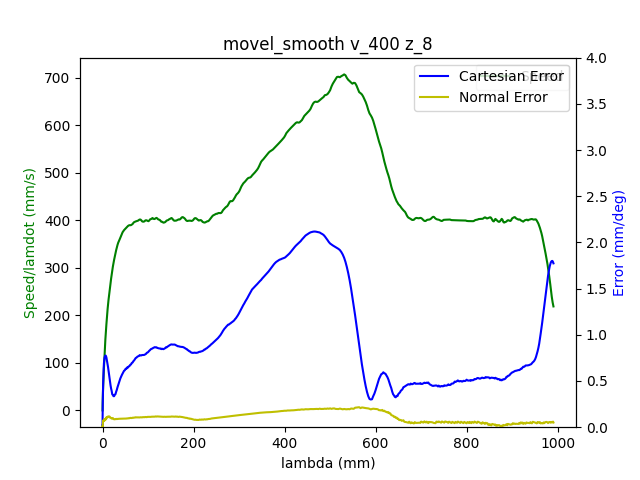

Values plotted in this chart, from the file beside it:
1.680869460585000038e+09, 0.000000000000000000e+00, -7.640190444960506255e-01, 5.200743870558116599e-01, 4.404716168032015745e-03, -1.376572879915217706e+00, -1.899398346428116113e+00, 5.480609932996088896e-01
1.680869460588999987e+09, 0.000000000000000000e+00, -7.640190444960506255e-01, 5.200743870558116599e-01, 4.404716168032015745e-03, -1.376572879915217706e+00, -1.899398346428116113e+00, 5.480609932996088896e-01
1.680869460601999998e+09, 0.000000000000000000e+00, -7.640190444960506255e-01, 5.200652380649232187e-01, 4.404716168032015745e-03, -1.376572879915217706e+00, -1.899398346428116113e+00, 5.480226136782293533e-01
1.680869460605999947e+09, 0.000000000000000000e+00, -7.640190444960506255e-01, 5.200652380649232187e-01, 4.404716168032015745e-03, -1.376572879915217706e+00, -1.899398346428116113e+00, 5.480226136782293533e-01
1.680869460611000061e+09, 0.000000000000000000e+00, -7.640190444960506255e-01, 5.200652380649232187e-01, 4.404716168032015745e-03, -1.376572879915217706e+00, -1.899398346428116113e+00, 5.480226136782293533e-01
1.680869460615000010e+09, 0.000000000000000000e+00, -7.640190444960506255e-01, 5.200652380649232187e-01, 4.404716168032015745e-03, -1.376589943105548164e+00, -1.899398346428116113e+00, 5.480226136782293533e-01
1.680869460618999958e+09, 0.000000000000000000e+00, -7.640190444960506255e-01, 5.200652380649232187e-01, 4.404716168032015745e-03, -1.376589943105548164e+00, -1.899398346428116113e+00, 5.480226136782293533e-01
1.680869460622999907e+09, 0.000000000000000000e+00, -7.640190444960506255e-01, 5.200652380649232187e-01, 4.404716168032015745e-03, -1.376589943105548164e+00, -1.899398346428116113e+00, 5.480226136782293533e-01
1.680869460647000074e+09, 1.000000000000000000e+00, -7.640190444960506255e-01, 5.200652380649232187e-01, 4.404716168032015745e-03, -1.376589943105548164e+00, -1.899416151562741462e+00, 5.480226136782293533e-01
1.680869460651000023e+09, 1.000000000000000000e+00, -7.640190444960506255e-01, 5.200652380649232187e-01, 4.404716168032015745e-03, -1.376589943105548164e+00, -1.899416151562741462e+00, 5.480226136782293533e-01
1.680869460654999971e+09, 1.000000000000000000e+00, -7.640190444960506255e-01, 5.200652380649232187e-01, 4.404716168032015745e-03, -1.376589943105548164e+00, -1.899416151562741462e+00, 5.480226136782293533e-01
1.680869460660000086e+09, 1.000000000000000000e+00, -7.640190444960506255e-01, 5.200652380649232187e-01, 4.404716168032015745e-03, -1.376589943105548164e+00, -1.899416151562741462e+00, 5.480226136782293533e-01
1.680869460664000034e+09, 1.000000000000000000e+00, -7.640190444960506255e-01, 5.200652380649232187e-01, 4.404716168032015745e-03, -1.376589943105548164e+00, -1.899416151562741462e+00, 5.480226136782293533e-01
1.680869460667999983e+09, 1.000000000000000000e+00, -7.640190444960506255e-01, 5.200652380649232187e-01, 4.404716168032015745e-03, -1.376589943105548164e+00, -1.899416151562741462e+00, 5.480226136782293533e-01
1.680869460671999931e+09, 1.000000000000000000e+00, -7.640190444960506255e-01, 5.200652380649232187e-01, 4.404716168032015745e-03, -1.376589943105548164e+00, -1.899416151562741462e+00, 5.480226136782293533e-01
1.680869460676000118e+09, 1.000000000000000000e+00, -7.640190444960506255e-01, 5.200652380649232187e-01, 4.404716168032015745e-03, -1.376589943105548164e+00, -1.899416151562741462e+00, 5.480226136782293533e-01
1.680869460683000088e+09, 1.000000000000000000e+00, -7.640190444960506255e-01, 5.200652380649232187e-01, 4.404716168032015745e-03, -1.376607006295878621e+00, -1.899416151562741462e+00, 5.480226136782293533e-01
1.680869460687000036e+09, 1.000000000000000000e+00, -7.640190444960506255e-01, 5.200652380649232187e-01, 4.404716168032015745e-03, -1.376607006295878621e+00, -1.899416151562741462e+00, 5.479842340568498171e-01
1.680869460690999985e+09, 1.000000000000000000e+00, -7.640190444960506255e-01, 5.200652380649232187e-01, 4.404716168032015745e-03, -1.376607006295878621e+00, -1.899416151562741462e+00, 5.480226136782293533e-01
1.680869460694999933e+09, 1.000000000000000000e+00, -7.640060330509562680e-01, 5.200560890740346665e-01, 4.404716168032015745e-03, -1.376607006295878621e+00, -1.899416151562741462e+00, 5.479842340568498171e-01
1.680869460698999882e+09, 1.000000000000000000e+00, -7.639930216058619106e-01, 5.200560890740346665e-01, 4.404716168032015745e-03, -1.376607006295878621e+00, -1.899416151562741462e+00, 5.479842340568498171e-01
1.680869460703000069e+09, 1.000000000000000000e+00, -7.639800101607675531e-01, 5.200377910922577840e-01, 4.415673173425130327e-03, -1.376607006295878621e+00, -1.899416151562741462e+00, 5.479842340568498171e-01
1.680869460710999966e+09, 1.000000000000000000e+00, -7.639539872705788381e-01, 5.200194931104807905e-01, 4.415673173425130327e-03, -1.376607006295878621e+00, -1.899416151562741462e+00, 5.479842340568498171e-01
1.680869460714999914e+09, 1.000000000000000000e+00, -7.639409758254844807e-01, 5.200011951287037970e-01, 4.415673173425130327e-03, -1.376607006295878621e+00, -1.899416151562741462e+00, 5.479842340568498171e-01
1.680869460719000101e+09, 1.000000000000000000e+00, -7.639149529352957657e-01, 5.199828971469269145e-01, 4.415673173425130327e-03, -1.376589943105548164e+00, -1.899416151562741462e+00, 5.479842340568498171e-01
1.680869460723000050e+09, 1.000000000000000000e+00, -7.638759186000125823e-01, 5.199645991651499211e-01, 4.415673173425130327e-03, -1.376589943105548164e+00, -1.899416151562741462e+00, 5.479842340568498171e-01
1.680869460726999998e+09, 1.000000000000000000e+00, -7.638368842647295098e-01, 5.199463011833729276e-01, 4.415673173425130327e-03, -1.376589943105548164e+00, -1.899416151562741462e+00, 5.479458544354702809e-01
1.680869460730999947e+09, 1.000000000000000000e+00, -7.637978499294464374e-01, 5.199188542107074928e-01, 4.415673173425130327e-03, -1.376572879915217706e+00, -1.899398346428116113e+00, 5.479458544354702809e-01
1.680869460734999895e+09, 1.000000000000000000e+00, -7.637327927039746500e-01, 5.198914072380419471e-01, 4.415673173425130327e-03, -1.376555816724886805e+00, -1.899398346428116113e+00, 5.479074748140907447e-01
1.680869460739000082e+09, 1.000000000000000000e+00, -7.636677354785027516e-01, 5.198548112744880711e-01, 4.415673173425130327e-03, -1.376538753534556347e+00, -1.899398346428116113e+00, 5.479074748140907447e-01
1.680869460743000031e+09, 1.000000000000000000e+00, -7.635896668079366068e-01, 5.198182153109341952e-01, 4.415673173425130327e-03, -1.376504627153895433e+00, -1.899380541293490765e+00, 5.478690951927112085e-01
1.680869460746999979e+09, 1.000000000000000000e+00, -7.634985866922759934e-01, 5.197633213656032147e-01, 4.415673173425130327e-03, -1.376402248011912244e+00, -1.899380541293490765e+00, 5.478690951927112085e-01
1.680869460750999928e+09, 1.000000000000000000e+00, -7.633814836864266651e-01, 5.197175764111608975e-01, 4.415673173425130327e-03, -1.376265742489268140e+00, -1.899362736158865195e+00, 5.478307155713316723e-01
1.680869460755000114e+09, 1.000000000000000000e+00, -7.632643806805774478e-01, 5.196535334749414758e-01, 4.415673173425130327e-03, -1.376112173776293357e+00, -1.899327125889614498e+00, 5.477923359499522471e-01
1.680869460759000063e+09, 1.000000000000000000e+00, -7.631342662296337620e-01, 5.195986395296104954e-01, 4.415673173425130327e-03, -1.375958605063318574e+00, -1.899291515620364024e+00, 5.477155767071931747e-01
1.680869460763000011e+09, 1.000000000000000000e+00, -7.629911403335957187e-01, 5.195345965933911847e-01, 4.415673173425130327e-03, -1.375770909969682654e+00, -1.899255905351113327e+00, 5.476771970858136385e-01
1.680869460766999960e+09, 1.000000000000000000e+00, -7.628219915473689605e-01, 5.194614046662833218e-01, 4.415673173425130327e-03, -1.375583214876046956e+00, -1.899202489947237060e+00, 5.476388174644341023e-01
1.680869460770999908e+09, 1.000000000000000000e+00, -7.626528427611422023e-01, 5.193790637482869066e-01, 4.404716168032015745e-03, -1.375361393401750121e+00, -1.899131269408735889e+00, 5.475236786002954936e-01
1.680869460775000095e+09, 1.000000000000000000e+00, -7.624576710847267291e-01, 5.192875738394021612e-01, 4.404716168032015745e-03, -1.375122508737122606e+00, -1.899042243735609148e+00, 5.474469193575364212e-01
1.680869460779000044e+09, 1.000000000000000000e+00, -7.622364765181226520e-01, 5.191869349396288635e-01, 4.404716168032015745e-03, -1.374832434501503720e+00, -1.898935412927856836e+00, 5.472934008720183874e-01
1.680869460782999992e+09, 1.000000000000000000e+00, -7.620022705064239954e-01, 5.190862960398554549e-01, 4.393759162638901164e-03, -1.374525297075554153e+00, -1.898810776985479620e+00, 5.471015027651208174e-01
1.680869460786999941e+09, 1.000000000000000000e+00, -7.617420416045367348e-01, 5.189673591583051637e-01, 4.382802157245786583e-03, -1.374218159649605031e+00, -1.898668335908477056e+00, 5.468712250368436001e-01
1.680869460790999889e+09, 1.000000000000000000e+00, -7.614688012575550058e-01, 5.188484222767549836e-01, 4.371845151852672869e-03, -1.373842769462333191e+00, -1.898508089696848700e+00, 5.464874288230483490e-01
1.680869460795000076e+09, 1.000000000000000000e+00, -7.611825494654789193e-01, 5.187111874134276990e-01, 4.360888146459558287e-03, -1.373450316084731337e+00, -1.898330038350595217e+00, 5.461420122306326341e-01
1.680869460799000025e+09, 1.000000000000000000e+00, -7.608702747832141178e-01, 5.185739525501005254e-01, 4.349931141066443706e-03, -1.373040799516798582e+00, -1.898134181869716386e+00, 5.457198363954578468e-01
1.680869460802999973e+09, 1.000000000000000000e+00, -7.605319772107606013e-01, 5.184275686958847995e-01, 4.328017130280214543e-03, -1.372614219758535370e+00, -1.897920520254212207e+00, 5.453744198030421320e-01
1.680869460806999922e+09, 1.000000000000000000e+00, -7.601936796383070849e-01, 5.182811848416690736e-01, 4.306103119493985380e-03, -1.372153513619611021e+00, -1.897689053504082901e+00, 5.450673828320059533e-01
1.680869460811000109e+09, 1.000000000000000000e+00, -7.598163477305706071e-01, 5.181165030056763543e-01, 4.284189108707757085e-03, -1.371675744290356436e+00, -1.897457586753953374e+00, 5.447219662395902384e-01
1.680869460815000057e+09, 1.000000000000000000e+00, -7.594390158228340182e-01, 5.179518211696836349e-01, 4.262275097921527922e-03, -1.371146785390110034e+00, -1.897190509734573149e+00, 5.443381700257949873e-01
1.680869460819000006e+09, 1.000000000000000000e+00, -7.590356610249086033e-01, 5.177688413519139221e-01, 4.229404081742184178e-03, -1.370617826489863633e+00, -1.896923432715192925e+00, 5.439159941906202000e-01
1.680869460822999954e+09, 1.000000000000000000e+00, -7.586062833367945846e-01, 5.175858615341443203e-01, 4.207490070955955883e-03, -1.370071804399286997e+00, -1.896638550561187353e+00, 5.435705775982044852e-01
1.680869460826999903e+09, 1.000000000000000000e+00, -7.581769056486804548e-01, 5.173937327254861662e-01, 4.174619054776612138e-03, -1.369491655928049001e+00, -1.896353668407181781e+00, 5.431484017630298089e-01
1.680869460831000090e+09, 1.000000000000000000e+00, -7.577215050703777210e-01, 5.171924549259395709e-01, 4.130791033204154680e-03, -1.368877381076150090e+00, -1.896050981118550860e+00, 5.427262259278549106e-01
1.680869460835000038e+09, 1.000000000000000000e+00, -7.572400816018861613e-01, 5.169911771263929756e-01, 4.097920017024810936e-03, -1.368263106224250958e+00, -1.895730488695294813e+00, 5.422656704713006981e-01
1.680869460838999987e+09, 1.000000000000000000e+00, -7.567586581333946016e-01, 5.167807503359578281e-01, 4.054091995452352611e-03, -1.367597641801360675e+00, -1.895392191137412974e+00, 5.418434946361259108e-01
1.680869460842999935e+09, 1.000000000000000000e+00, -7.562512117747143270e-01, 5.165520255637456870e-01, 4.010263973879895152e-03, -1.366915114188139713e+00, -1.895053893579531579e+00, 5.413829391795715873e-01
1.680869460846999884e+09, 1.000000000000000000e+00, -7.557437654160340523e-01, 5.163324497824220982e-01, 3.966435952307436827e-03, -1.366215523384587849e+00, -1.894697790887024391e+00, 5.409607633443969110e-01
1.680869460851000071e+09, 1.000000000000000000e+00, -7.552102961671651737e-01, 5.160945760193216270e-01, 3.922607930734979369e-03, -1.365515932581036429e+00, -1.894341688194517648e+00, 5.405002078878425875e-01
1.680869460855000019e+09, 1.000000000000000000e+00, -7.546638154732018267e-01, 5.158567022562210447e-01, 3.878779909162521477e-03, -1.364782215396823650e+00, -1.893967780367385334e+00, 5.400396524312882640e-01
1.680869460858999968e+09, 1.000000000000000000e+00, -7.541173347792383685e-01, 5.156096795022320212e-01, 3.834951887590063585e-03, -1.364031435022280414e+00, -1.893576067405627672e+00, 5.395407173533544043e-01
1.680869460862999916e+09, 1.000000000000000000e+00, -7.535448311950863065e-01, 5.153626567482429977e-01, 3.780166860624491545e-03, -1.363263591457406720e+00, -1.893202159578495358e+00, 5.390801618968001918e-01
... 2,356 more rows
